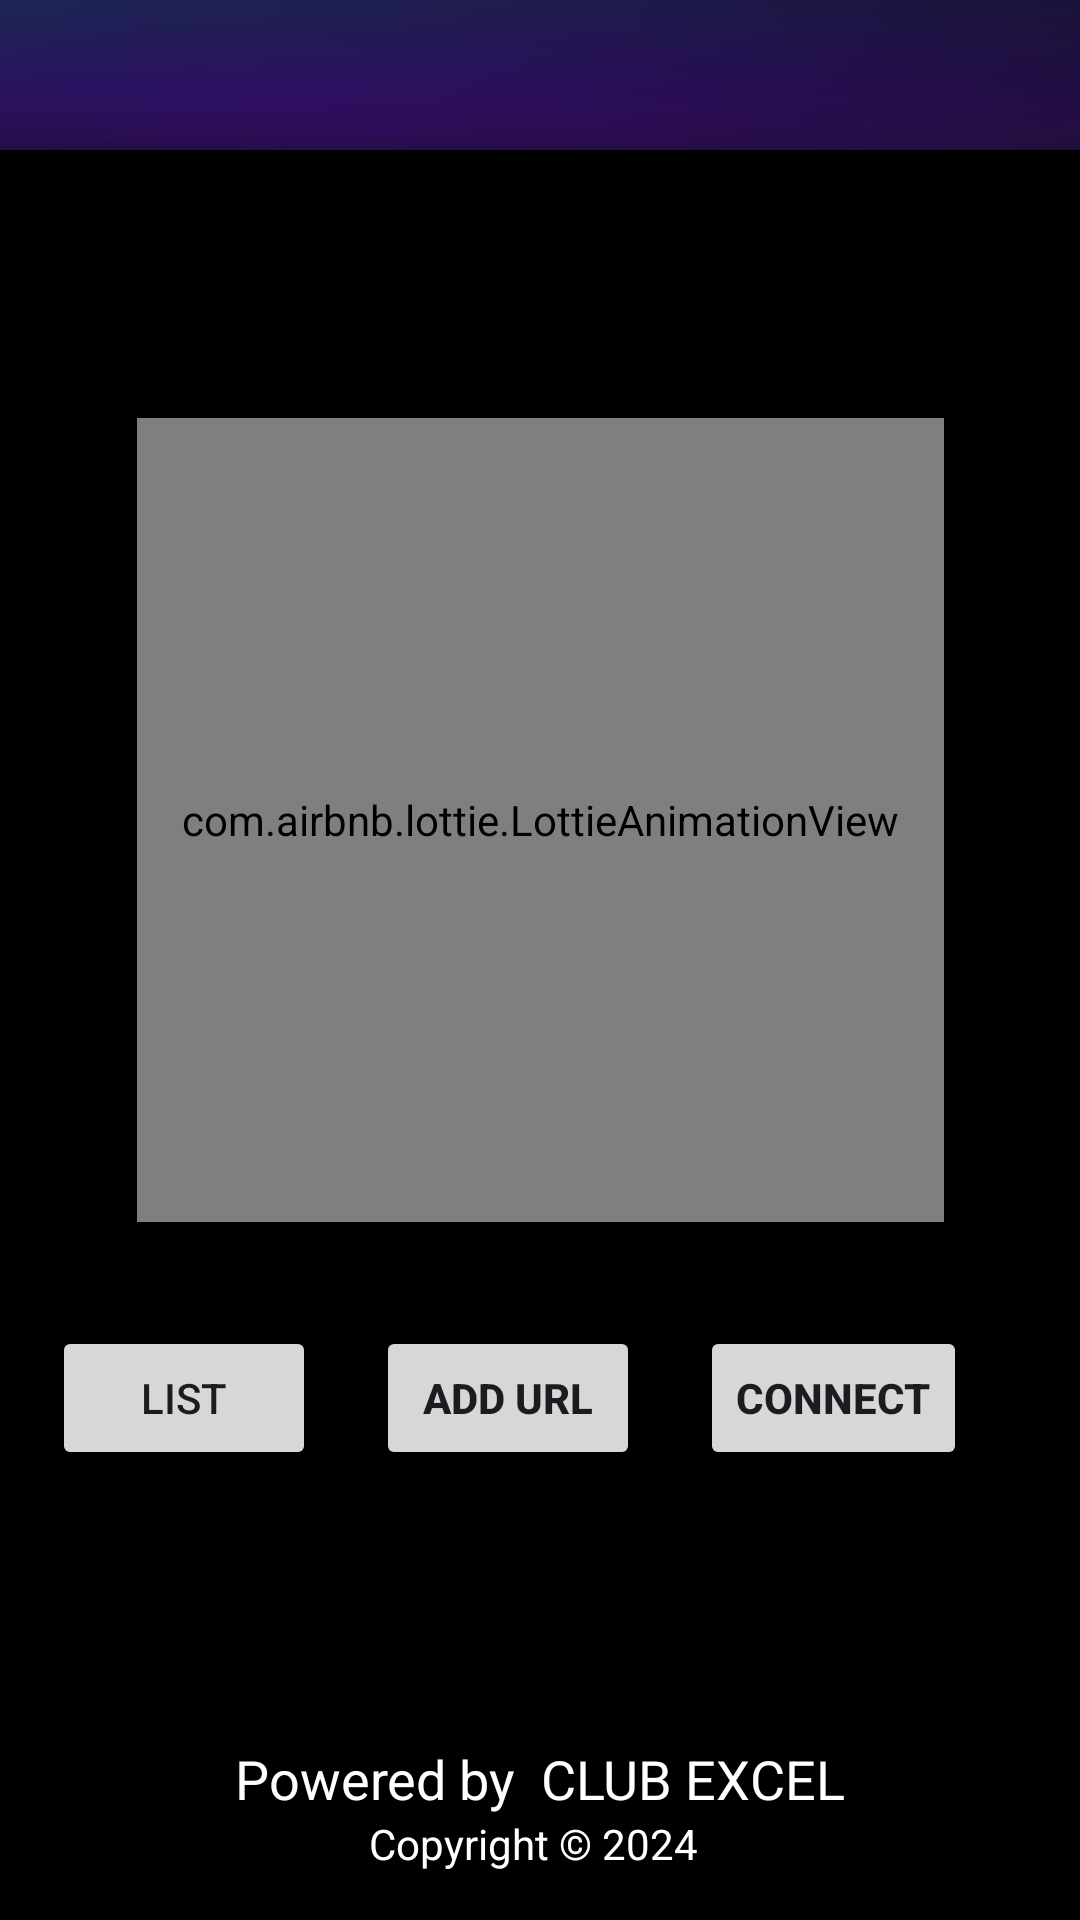

Layout XML and referenced resources for this Android screen:
<!-- AndroidManifest.xml: application theme Theme.VAfi -->
<!-- res/layout/activity_main.xml -->
<?xml version="1.0" encoding="utf-8"?>
<androidx.drawerlayout.widget.DrawerLayout
    xmlns:android="http://schemas.android.com/apk/res/android"
    xmlns:app="http://schemas.android.com/apk/res-auto"
    xmlns:tools="http://schemas.android.com/tools"
    android:layout_width="match_parent"
    android:layout_height="match_parent"
    android:fitsSystemWindows="true"
    tools:openDrawer="start"
    android:id="@+id/drawer">

    
    <androidx.constraintlayout.widget.ConstraintLayout
        android:layout_width="match_parent"
        android:layout_height="match_parent"
        android:background="@color/black"
        tools:context=".MainActivity">

        <com.google.android.material.appbar.AppBarLayout
            android:layout_width="match_parent"
            android:layout_height="wrap_content"
            app:layout_constraintStart_toStartOf="parent"
            app:layout_constraintTop_toTopOf="parent">

            <androidx.appcompat.widget.Toolbar
                android:id="@+id/toolbar"
                android:layout_width="match_parent"
                android:layout_height="50dp"
                android:background="@drawable/splash" />

        </com.google.android.material.appbar.AppBarLayout>

        <com.airbnb.lottie.LottieAnimationView
            android:id="@+id/lot_ani"
            android:layout_width="269dp"
            android:layout_height="268dp"
            android:layout_marginTop="8dp"
            android:layout_marginBottom="8dp"
            app:layout_constraintBottom_toBottomOf="parent"
            app:layout_constraintEnd_toEndOf="parent"
            app:layout_constraintStart_toStartOf="parent"
            app:layout_constraintTop_toTopOf="parent"
            app:layout_constraintVertical_bias="0.369"
            app:lottie_autoPlay="true"
            app:lottie_loop="true"
            app:lottie_rawRes="@raw/anim_main"
            app:lottie_speed="1" />

        <LinearLayout
            android:layout_width="match_parent"
            android:layout_height="wrap_content"
            android:layout_marginBottom="150dp"
            android:gravity="center"
            android:orientation="horizontal"
            app:layout_constraintBottom_toBottomOf="parent"
            app:layout_constraintEnd_toEndOf="parent"
            app:layout_constraintStart_toStartOf="parent">

            <Button
                android:id="@+id/btn_list"
                android:layout_width="wrap_content"
                android:layout_height="wrap_content"
                android:layout_marginRight="20dp"
                android:text="list" />

            <Button
                android:id="@+id/btn_add"
                android:layout_width="wrap_content"
                android:layout_height="wrap_content"
                android:layout_marginRight="20dp"
                android:text="Add URL"
                android:textStyle="bold" />

            <Button
                android:id="@+id/btn_connect"
                android:layout_width="wrap_content"
                android:layout_height="wrap_content"
                android:layout_marginEnd="20dp"
                android:text="connect"
                android:textStyle="bold" />

        </LinearLayout>

        <TextView
            android:id="@+id/textView3"
            android:layout_width="wrap_content"
            android:layout_height="wrap_content"
            android:text="Powered by  CLUB EXCEL"
            android:textColor="#fff"
            android:textSize="18sp"
            app:layout_constraintBottom_toTopOf="@+id/textView"
            app:layout_constraintEnd_toEndOf="parent"
            app:layout_constraintStart_toStartOf="parent" />

        <TextView
            android:id="@+id/textView"
            android:layout_width="wrap_content"
            android:layout_height="wrap_content"
            android:layout_marginBottom="16dp"
            android:text="Copyright © 2024 "
            android:textColor="#fff"
            app:layout_constraintBottom_toBottomOf="parent"
            app:layout_constraintEnd_toEndOf="parent"
            app:layout_constraintHorizontal_bias="0.498"
            app:layout_constraintStart_toStartOf="parent" />

    </androidx.constraintlayout.widget.ConstraintLayout>

    
    <com.google.android.material.navigation.NavigationView
        android:id="@+id/NavigationView"
        android:layout_width="wrap_content"
        android:layout_height="match_parent"
        android:layout_gravity="start"
        android:fitsSystemWindows="true"
        app:headerLayout="@layout/activity_dashboard_header"
        app:menu="@menu/contact_developer" />

</androidx.drawerlayout.widget.DrawerLayout>
<!-- res/layout/activity_dashboard_header.xml (included above) -->
<?xml version="1.0" encoding="utf-8"?>
<LinearLayout xmlns:android="http://schemas.android.com/apk/res/android"
    android:layout_width="match_parent"
    android:layout_height="175dp"
    android:orientation="vertical"
    android:paddingLeft="25dp"
    android:paddingTop="42dp"
    android:background="@drawable/splash">

    <ImageView
        android:layout_width="75dp"
        android:layout_height="75dp"
        android:src="@drawable/excel_animation"
        android:id="@+id/profilePic"

        />
    <TextView
        android:textColor="#fff"
        android:layout_width="wrap_content"
        android:layout_height="wrap_content"
        android:text="CLUB EXCEL"
        android:textSize="20sp"
        android:textStyle="bold"
        android:id="@+id/clubexcel"/>
    <TextView
        android:layout_width="wrap_content"
        android:layout_height="wrap_content"
        android:textSize="15sp"
        android:text="clubexcel.co.in"
        android:autoLink="web"
        android:id="@+id/website"
        android:textColor="#ECD6D6"
        />

</LinearLayout>
<!-- resources referenced by this layout -->
<resources>
  <!-- drawable splash: png bitmap (drawable, 32677 bytes) -->
  <style name="Theme.VAfi" parent="Base.Theme.VAfi" />
  <style name="Base.Theme.VAfi" parent="Theme.Material3.DayNight.NoActionBar">
          
          
      </style>
  <!-- not gathered from this repository: default colours our renderer supplied (Android Studio template values) -->
  <color name="black">#FF000000</color>
</resources>
